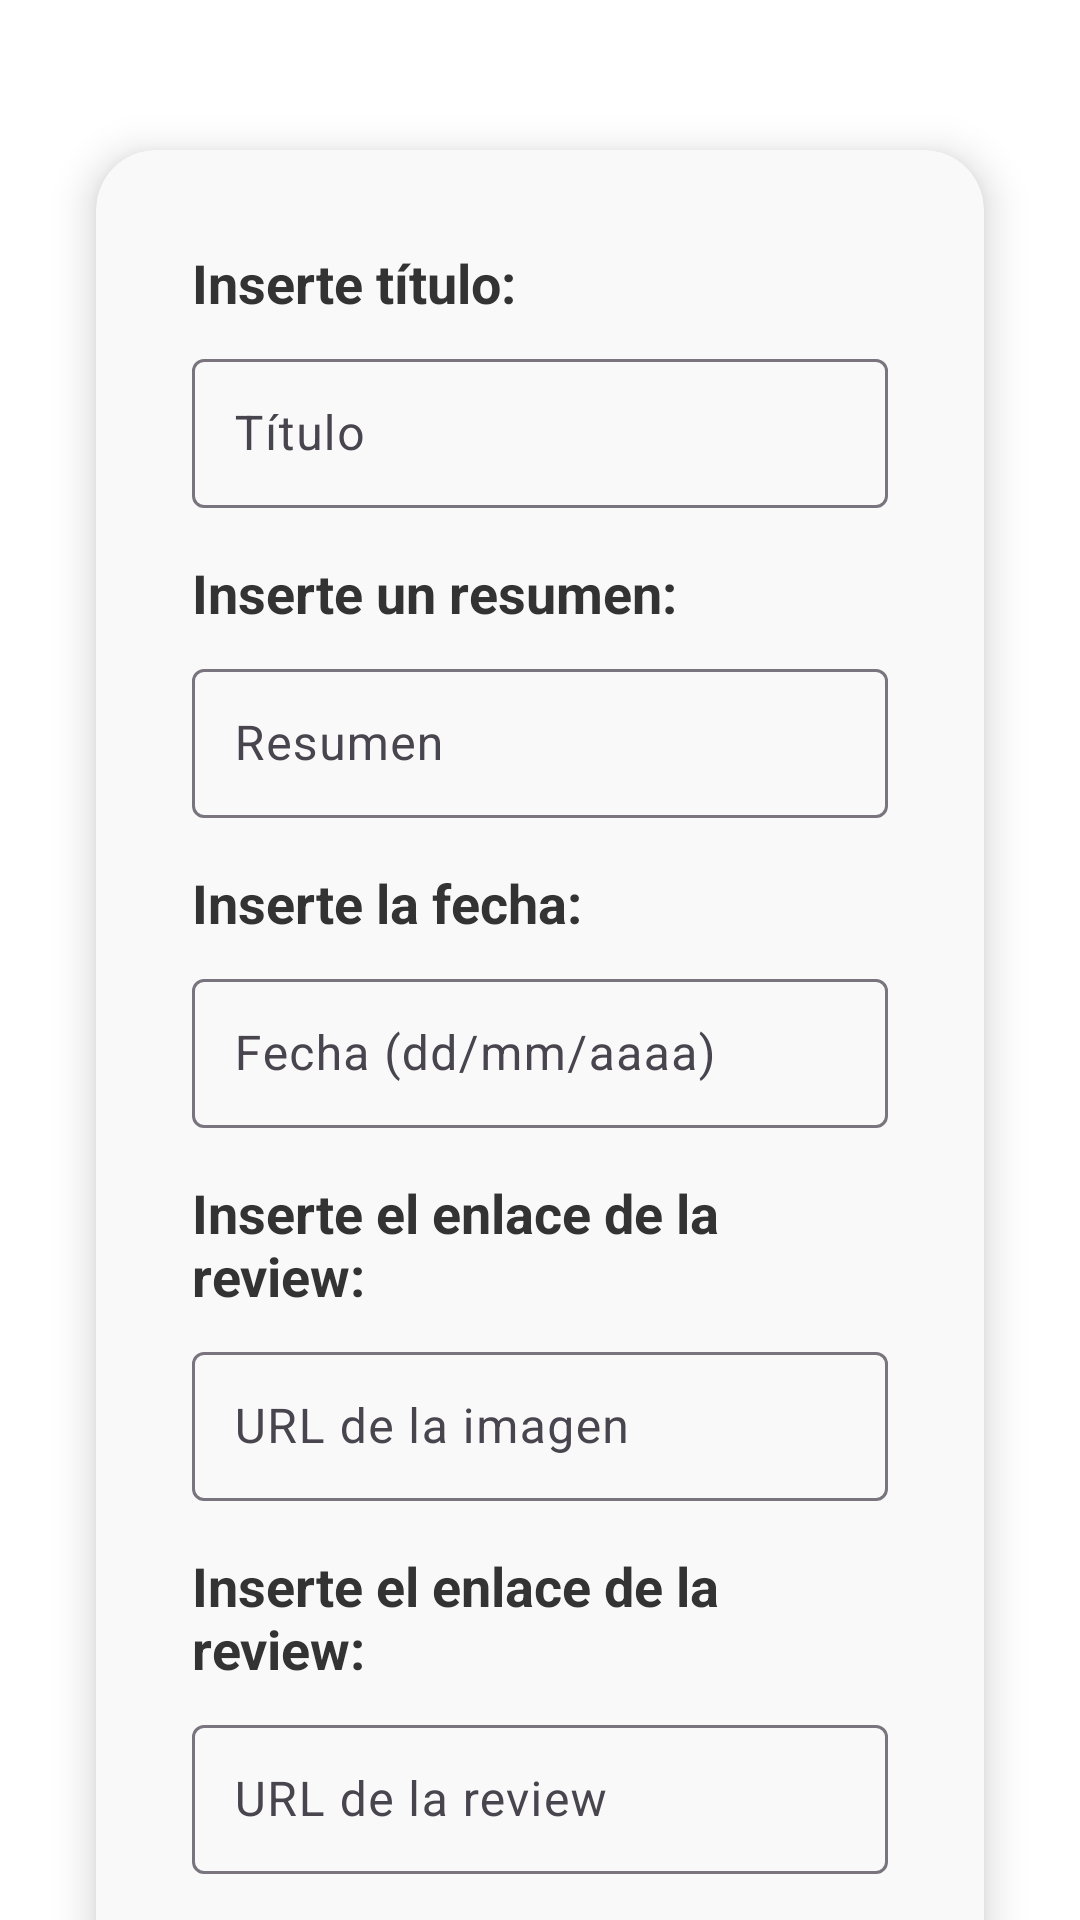

Layout XML and referenced resources for this Android screen:
<!-- AndroidManifest.xml: application theme Theme.veterinarioapp -->
<!-- res/layout/activity_add_new.xml -->
<?xml version="1.0" encoding="utf-8"?>
<androidx.constraintlayout.widget.ConstraintLayout
    xmlns:android="http://schemas.android.com/apk/res/android"
    xmlns:app="http://schemas.android.com/apk/res-auto"
    xmlns:tools="http://schemas.android.com/tools"
    android:id="@+id/main"
    android:layout_width="match_parent"
    android:layout_height="match_parent"
    android:background="@color/white"
    tools:context=".AnadirReviewActivity">

    <androidx.cardview.widget.CardView
        android:layout_width="match_parent"
        android:layout_height="wrap_content"
        android:layout_marginHorizontal="32dp"
        android:layout_marginTop="50dp"
        app:cardCornerRadius="20dp"
        app:cardElevation="8dp"
        app:cardBackgroundColor="#F9F9F9"
        app:layout_constraintTop_toTopOf="parent"
        app:layout_constraintStart_toStartOf="parent"
        app:layout_constraintEnd_toEndOf="parent">

        <LinearLayout
            android:layout_width="match_parent"
            android:layout_height="wrap_content"
            android:orientation="vertical"
            android:padding="32dp"
            android:gravity="center_horizontal">

            <TextView
                android:id="@+id/tituloLabel"
                android:layout_width="match_parent"
                android:layout_height="wrap_content"
                android:text="@string/insertar_titulo"
                android:textSize="18sp"
                android:textColor="#333333"
                android:textStyle="bold"
                android:layout_marginBottom="8dp"/>

            <com.google.android.material.textfield.TextInputLayout
                android:layout_width="match_parent"
                android:layout_height="wrap_content"
                android:hint="@string/titulo"
                android:layout_marginBottom="16dp">
                <com.google.android.material.textfield.TextInputEditText
                    android:id="@+id/insertarTitulo"
                    android:layout_width="match_parent"
                    android:layout_height="wrap_content"
                    android:padding="14dp"
                    android:textColorHint="#777777"/>
            </com.google.android.material.textfield.TextInputLayout>

            
            <TextView
                android:id="@+id/resumenLabel"
                android:layout_width="match_parent"
                android:layout_height="wrap_content"
                android:text="@string/insertar_resumen"
                android:textSize="18sp"
                android:textColor="#333333"
                android:textStyle="bold"
                android:layout_marginBottom="8dp"/>

            <com.google.android.material.textfield.TextInputLayout
                android:layout_width="match_parent"
                android:layout_height="wrap_content"
                android:hint="@string/resumen"
                android:layout_marginBottom="16dp">
                <com.google.android.material.textfield.TextInputEditText
                    android:id="@+id/insertarResumen"
                    android:layout_width="match_parent"
                    android:layout_height="wrap_content"
                    android:padding="14dp"
                    android:textColorHint="#777777"/>
            </com.google.android.material.textfield.TextInputLayout>

            
            <TextView
                android:id="@+id/fechaLabel"
                android:layout_width="match_parent"
                android:layout_height="wrap_content"
                android:text="@string/inserte_la_fecha"
                android:textSize="18sp"
                android:textColor="#333333"
                android:textStyle="bold"
                android:layout_marginBottom="8dp"/>

            <com.google.android.material.textfield.TextInputLayout
                android:layout_width="match_parent"
                android:layout_height="wrap_content"
                android:hint="@string/fecha_dd_mm_aaaa"
                android:layout_marginBottom="16dp">
                <com.google.android.material.textfield.TextInputEditText
                    android:id="@+id/insertarFecha"
                    android:layout_width="match_parent"
                    android:layout_height="wrap_content"
                    android:padding="14dp"
                    android:textColorHint="#777777"/>
            </com.google.android.material.textfield.TextInputLayout>

            
            <TextView
                android:id="@+id/imagenLabel"
                android:layout_width="match_parent"
                android:layout_height="wrap_content"
                android:text="@string/insertar_enlace_review"
                android:textSize="18sp"
                android:textColor="#333333"
                android:textStyle="bold"
                android:layout_marginBottom="8dp"/>

            <com.google.android.material.textfield.TextInputLayout
                android:layout_width="match_parent"
                android:layout_height="wrap_content"
                android:hint="@string/url_imagen"
                android:layout_marginBottom="16dp">
                <com.google.android.material.textfield.TextInputEditText
                    android:id="@+id/insertarImagen"
                    android:layout_width="match_parent"
                    android:layout_height="wrap_content"
                    android:padding="14dp"
                    android:textColorHint="#777777"/>
            </com.google.android.material.textfield.TextInputLayout>

            
            <TextView
                android:id="@+id/enlaceLabel"
                android:layout_width="match_parent"
                android:layout_height="wrap_content"
                android:text="@string/insertar_enlace_review"
                android:textSize="18sp"
                android:textColor="#333333"
                android:textStyle="bold"
                android:layout_marginBottom="8dp"/>

            <com.google.android.material.textfield.TextInputLayout
                android:layout_width="match_parent"
                android:layout_height="wrap_content"
                android:hint="@string/url_review"
                android:layout_marginBottom="16dp">
                <com.google.android.material.textfield.TextInputEditText
                    android:id="@+id/insertarEnlace"
                    android:layout_width="match_parent"
                    android:layout_height="wrap_content"
                    android:padding="14dp"
                    android:textColorHint="#777777"/>
            </com.google.android.material.textfield.TextInputLayout>

            
            <com.google.android.material.button.MaterialButton
                android:id="@+id/btnGuardar"
                android:layout_width="match_parent"
                android:layout_height="wrap_content"
                android:text="@string/guardar"
                android:textSize="16sp"
                android:backgroundTint="@color/boton"
                android:textColor="@android:color/white"
                app:cornerRadius="50dp"
                android:layout_marginTop="12dp"
                android:paddingVertical="12dp"/>
        </LinearLayout>
    </androidx.cardview.widget.CardView>

</androidx.constraintlayout.widget.ConstraintLayout>
<!-- resources referenced by this layout -->
<resources>
  <color name="boton">#66669a</color>
  <color name="white">#FFFFFFFF</color>
  <string name="fecha_dd_mm_aaaa">Fecha (dd/mm/aaaa)</string>
  <string name="guardar">Guardar</string>
  <string name="insertar_enlace_review">Inserte el enlace de la review:</string>
  <string name="insertar_resumen">Inserte un resumen:</string>
  <string name="insertar_titulo">Inserte título:</string>
  <string name="inserte_la_fecha">Inserte la fecha:</string>
  <string name="resumen">Resumen</string>
  <string name="titulo">Título</string>
  <string name="url_imagen">URL de la imagen</string>
  <string name="url_review">URL de la review</string>
  <style name="Theme.veterinarioapp" parent="Base.Theme.veterinarioapp" />
  <style name="Base.Theme.veterinarioapp" parent="Theme.Material3.DayNight.NoActionBar">
          
          
      </style>
</resources>
